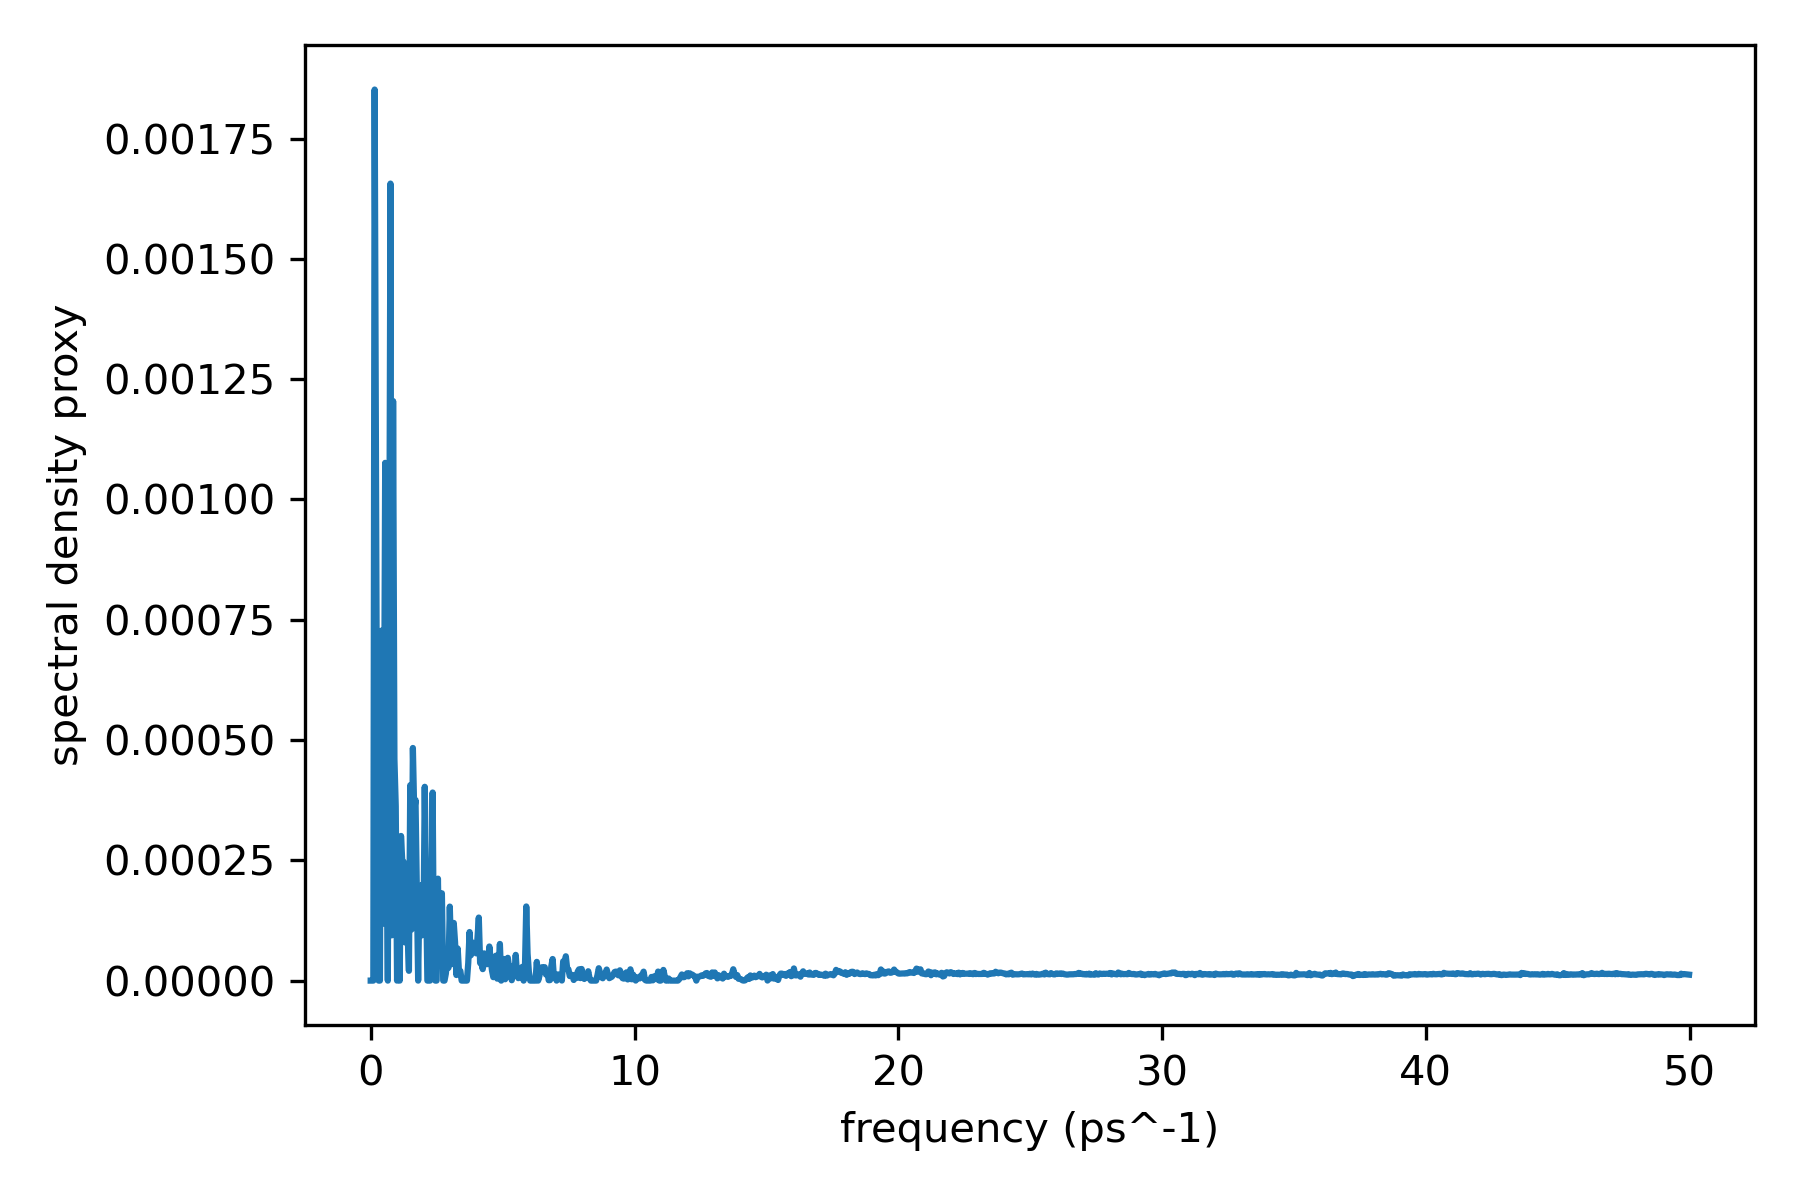

The file beside this chart, header and first rows:
frequency_ps^-1, spectral_density_proxy
0.0, 0.0
0.04998, 0.0
0.09995, 0.0
0.1499, 0.001852
0.1999, 0.001087
0.2499, 0.0003122
0.2999, 0.0
0.3498, 0.0
0.3998, 0.0007273
0.4498, 0.0001181
0.4998, 0.000399
0.5497, 0.001076
0.5997, 0.0003241
0.6497, 0.0
0.6997, 0.000719
0.7496, 0.001657
0.7996, 9.409375342837573e-05
0.8496, 0.001205
0.8996, 0.0004605
0.9495, 0.0003626
0.9995, 0.0
1.049, 7.892423930198206e-05
1.099, 0.0
1.149, 0.0003007
1.199, 0.000245
1.249, 0.0002467
1.299, 7.939582180731904e-05
1.349, 0.0001043
1.399, 9.81644741637343e-05
1.449, 2.0351712427129225e-05
1.499, 0.0004061
1.549, 0.0001062
1.599, 0.0004835
1.649, 0.0003528
1.699, 0.0003754
1.749, 0.000186
1.799, 0.0
1.849, 0.0001878
1.899, 9.300517718247802e-05
1.949, 0.0001992
1.999, 9.479757617365887e-05
2.049, 0.0004028
2.099, 0.0001878
2.149, 0.0
2.199, 0.0
2.249, 0.0
2.299, 0.000145
2.349, 0.0003909
2.399, 1.307092109674969e-05
2.449, 0.0
2.499, 0.0
2.549, 0.0002119
2.599, 4.577255122410201e-05
2.649, 6.1483512082497e-05
2.699, 0.0001815
2.749, 0.0
2.799, 0.0
2.849, 1.4468002456498671e-05
2.899, 4.346817307319454e-05
2.949, 2.6625193257232635e-05
... 941 more rows
